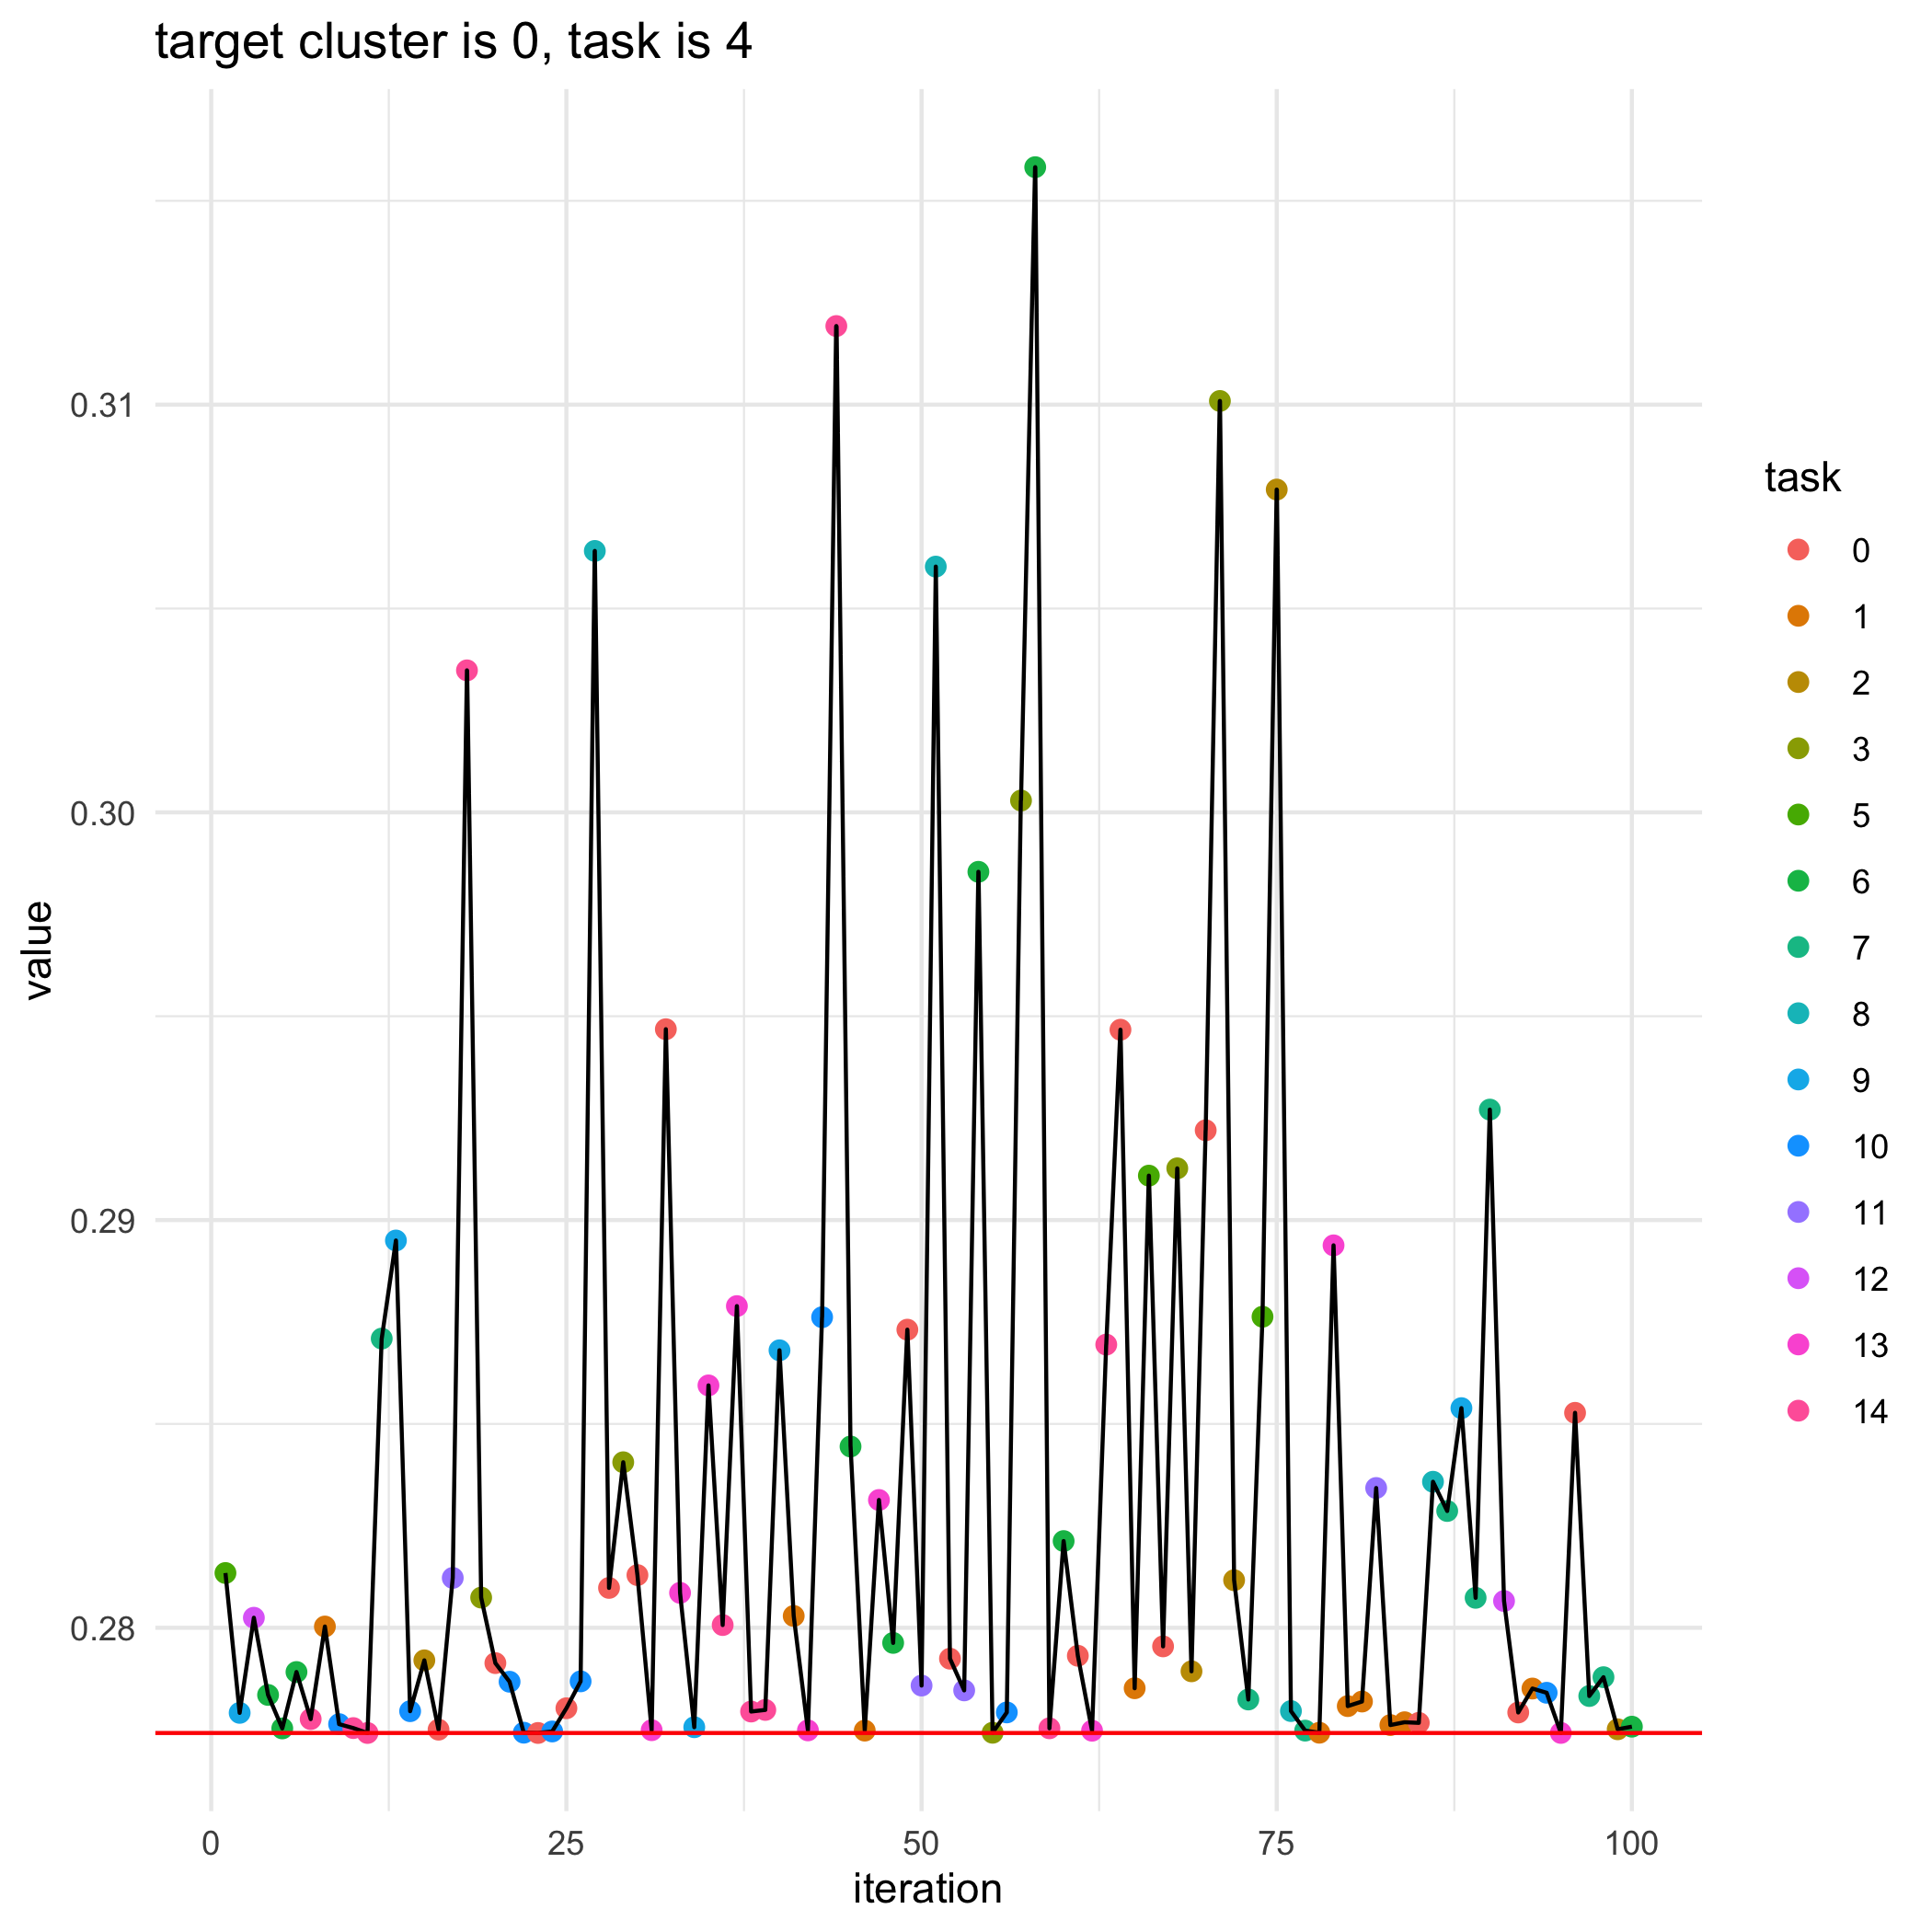

The data file committed next to this chart (first rows):
, losses, bandit_selects
0, 0.2774, 
1, 0.2813, 5.0
2, 0.2779, 9.0
3, 0.2802, 12.0
4, 0.2784, 6.0
5, 0.2775, 6.0
6, 0.2789, 6.0
7, 0.2778, 14.0
8, 0.28, 1.0
9, 0.2776, 10.0
10, 0.2775, 14.0
11, 0.2774, 14.0
12, 0.2871, 7.0
13, 0.2895, 9.0
14, 0.278, 10.0
15, 0.2792, 2.0
16, 0.2775, 0.0
17, 0.2812, 11.0
18, 0.3035, 14.0
19, 0.2807, 3.0
20, 0.2791, 0.0
21, 0.2787, 10.0
22, 0.2774, 10.0
23, 0.2774, 0.0
24, 0.2775, 10.0
25, 0.278, 0.0
26, 0.2787, 10.0
27, 0.3064, 8.0
28, 0.281, 0.0
29, 0.2841, 3.0
30, 0.2813, 0.0
31, 0.2775, 13.0
32, 0.2947, 0.0
33, 0.2809, 13.0
34, 0.2776, 9.0
35, 0.2859, 13.0
36, 0.2801, 14.0
37, 0.2879, 13.0
38, 0.2779, 14.0
39, 0.278, 14.0
40, 0.2868, 9.0
41, 0.2803, 1.0
42, 0.2775, 13.0
43, 0.2876, 10.0
44, 0.3119, 14.0
45, 0.2844, 6.0
46, 0.2775, 1.0
47, 0.2831, 13.0
48, 0.2796, 6.0
49, 0.2873, 0.0
50, 0.2786, 11.0
51, 0.306, 8.0
52, 0.2792, 0.0
53, 0.2785, 11.0
54, 0.2985, 6.0
55, 0.2774, 3.0
56, 0.2779, 10.0
57, 0.3003, 3.0
58, 0.3158, 6.0
59, 0.2775, 14.0
... 41 more rows
